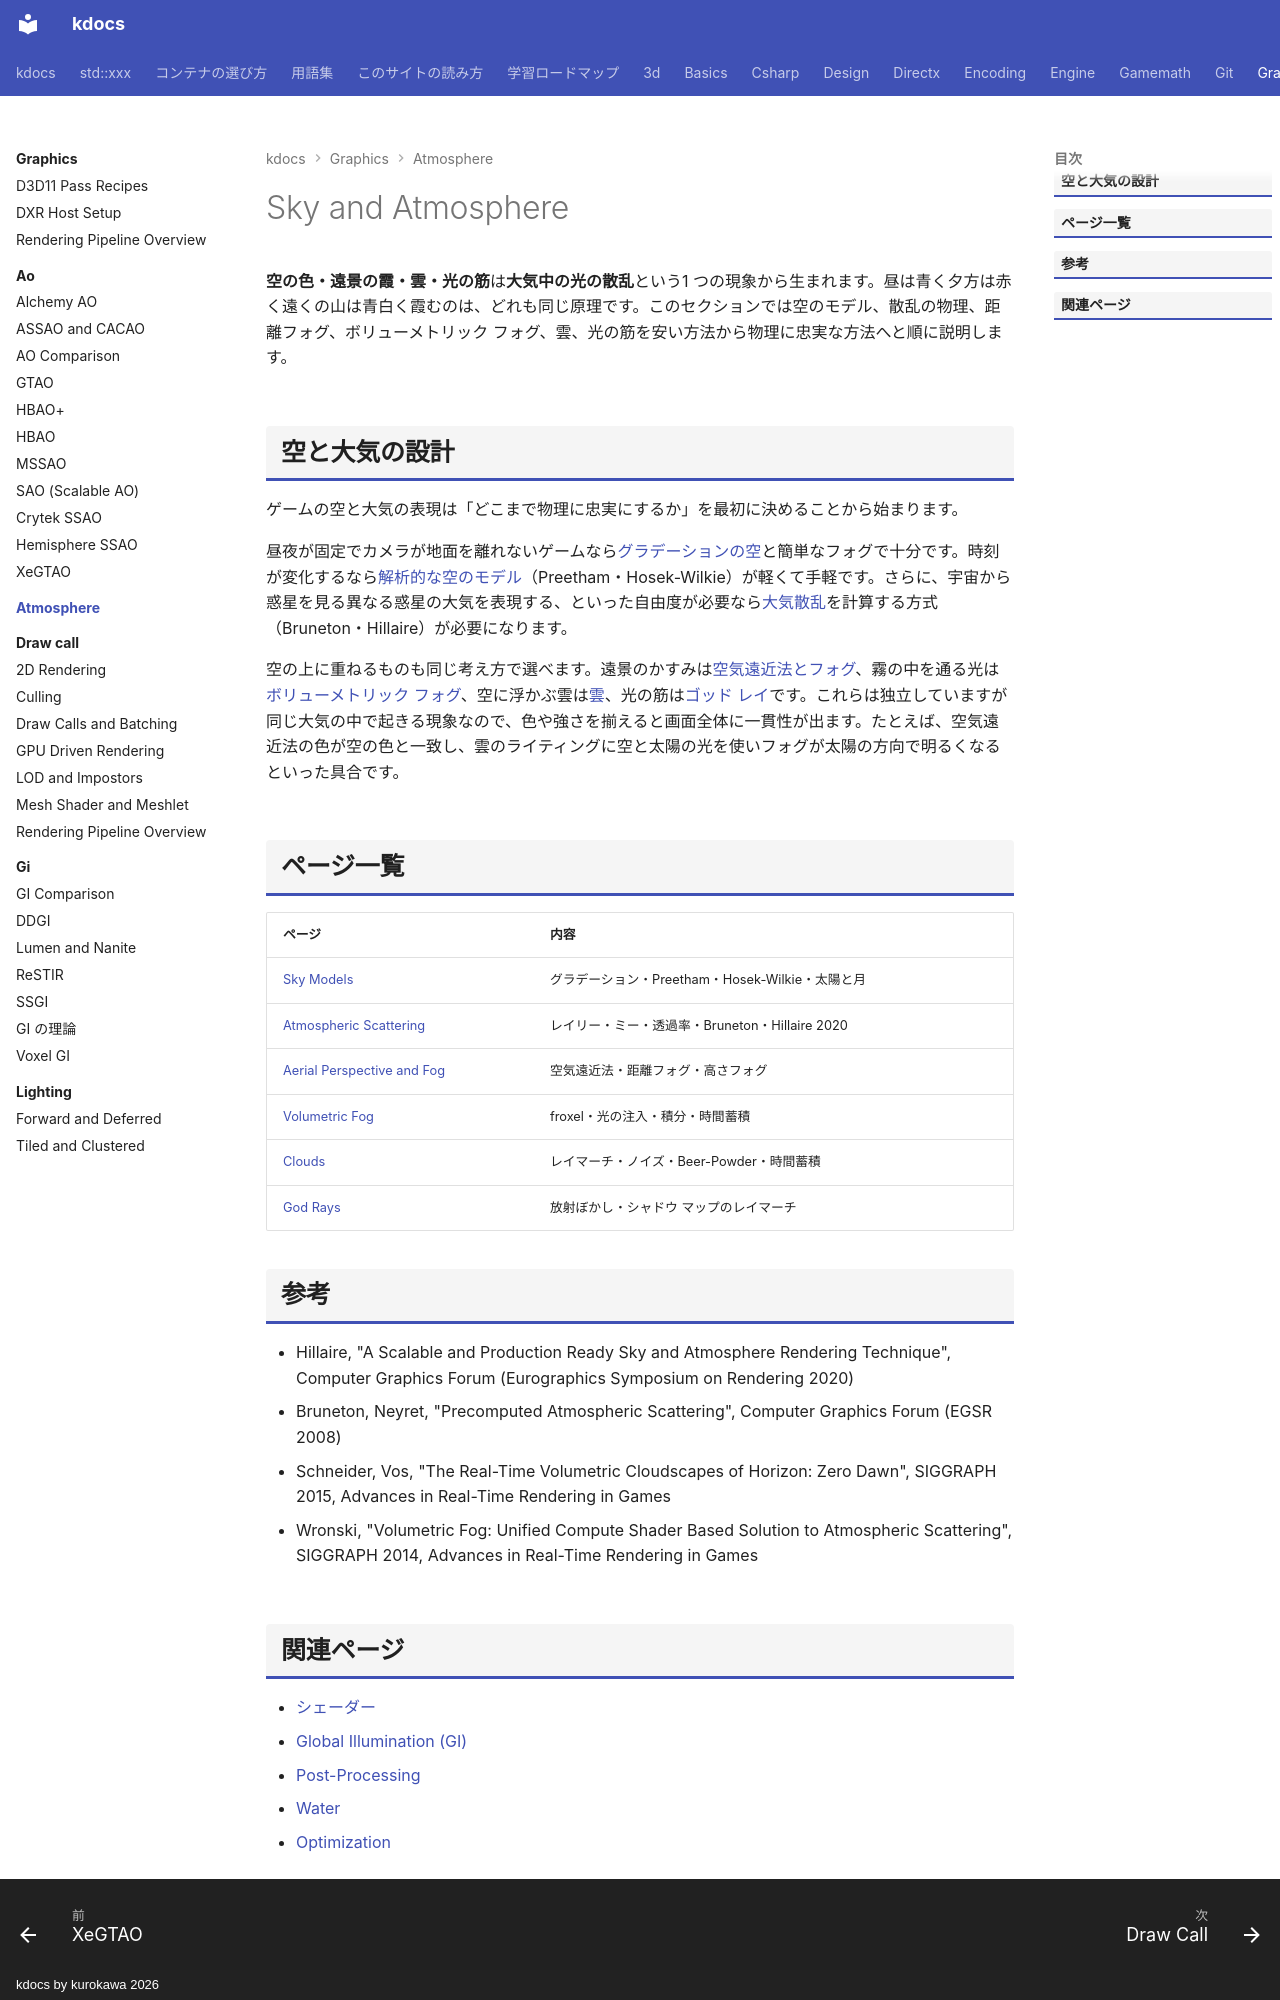

repository: qwzxdf/kdocs · page: graphics/atmosphere/index.html · generator: mkdocs · copyright: kdocs by kurokawa 2026

---
title: Sky and Atmosphere
tags:
  - 描画
---

# Sky and Atmosphere

<strong>空の色・遠景の霞・雲・光の筋</strong>は<strong>大気中の光の散乱</strong>という1 つの現象から生まれます。昼は青く夕方は赤く遠くの山は青白く霞むのは、どれも同じ原理です。このセクションでは空のモデル、散乱の物理、距離フォグ、ボリューメトリック フォグ、雲、光の筋を安い方法から物理に忠実な方法へと順に説明します。

## 空と大気の設計

ゲームの空と大気の表現は「どこまで物理に忠実にするか」を最初に決めることから始まります。

昼夜が固定でカメラが地面を離れないゲームなら[グラデーションの空](sky-models/gradient.md)と簡単なフォグで十分です。時刻が変化するなら[解析的な空のモデル](sky-models/analytic.md)（Preetham・Hosek-Wilkie）が軽くて手軽です。さらに、宇宙から惑星を見る異なる惑星の大気を表現する、といった自由度が必要なら[大気散乱](scattering/index.md)を計算する方式（Bruneton・Hillaire）が必要になります。

空の上に重ねるものも同じ考え方で選べます。遠景のかすみは[空気遠近法とフォグ](aerial-fog/index.md)、霧の中を通る光は[ボリューメトリック フォグ](volumetric-fog/index.md)、空に浮かぶ雲は[雲](clouds/index.md)、光の筋は[ゴッド レイ](god-rays/index.md)です。これらは独立していますが同じ大気の中で起きる現象なので、色や強さを揃えると画面全体に一貫性が出ます。たとえば、空気遠近法の色が空の色と一致し、雲のライティングに空と太陽の光を使いフォグが太陽の方向で明るくなるといった具合です。

## ページ一覧

| ページ | 内容 |
| --- | --- |
| [Sky Models](sky-models/index.md) | グラデーション・Preetham・Hosek-Wilkie・太陽と月 |
| [Atmospheric Scattering](scattering/index.md) | レイリー・ミー・透過率・Bruneton・Hillaire 2020 |
| [Aerial Perspective and Fog](aerial-fog/index.md) | 空気遠近法・距離フォグ・高さフォグ |
| [Volumetric Fog](volumetric-fog/index.md) | froxel・光の注入・積分・時間蓄積 |
| [Clouds](clouds/index.md) | レイマーチ・ノイズ・Beer-Powder・時間蓄積 |
| [God Rays](god-rays/index.md) | 放射ぼかし・シャドウ マップのレイマーチ |

## 参考

- Hillaire, "A Scalable and Production Ready Sky and Atmosphere Rendering Technique", Computer Graphics Forum (Eurographics Symposium on Rendering 2020)
- Bruneton, Neyret, "Precomputed Atmospheric Scattering", Computer Graphics Forum (EGSR 2008)
- Schneider, Vos, "The Real-Time Volumetric Cloudscapes of Horizon: Zero Dawn", SIGGRAPH 2015, Advances in Real-Time Rendering in Games
- Wronski, "Volumetric Fog: Unified Compute Shader Based Solution to Atmospheric Scattering", SIGGRAPH 2014, Advances in Real-Time Rendering in Games
